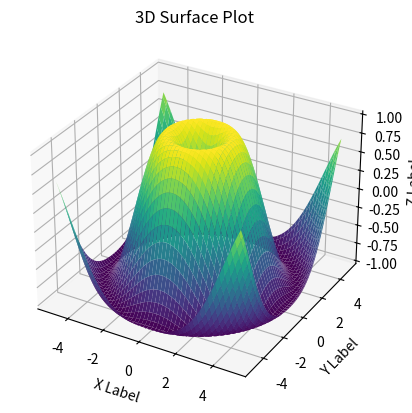

Recreate this plot in Python.
import matplotlib.pyplot as plt
import numpy as np

# 示例数据
x = np.linspace(-5, 5, 100)
y = np.linspace(-5, 5, 100)
x, y = np.meshgrid(x, y)
z = np.sin(np.sqrt(x**2 + y**2))

# 创建图形和三维坐标轴
fig = plt.figure()
ax = fig.add_subplot(111, projection='3d')

# 绘制三维曲面图
ax.plot_surface(x, y, z, cmap='viridis')

# 设置坐标轴标签
ax.set_xlabel('X Label')
ax.set_ylabel('Y Label')
ax.set_zlabel('Z Label')

# 设置标题
plt.title('3D Surface Plot')

# 显示图形
plt.show()
